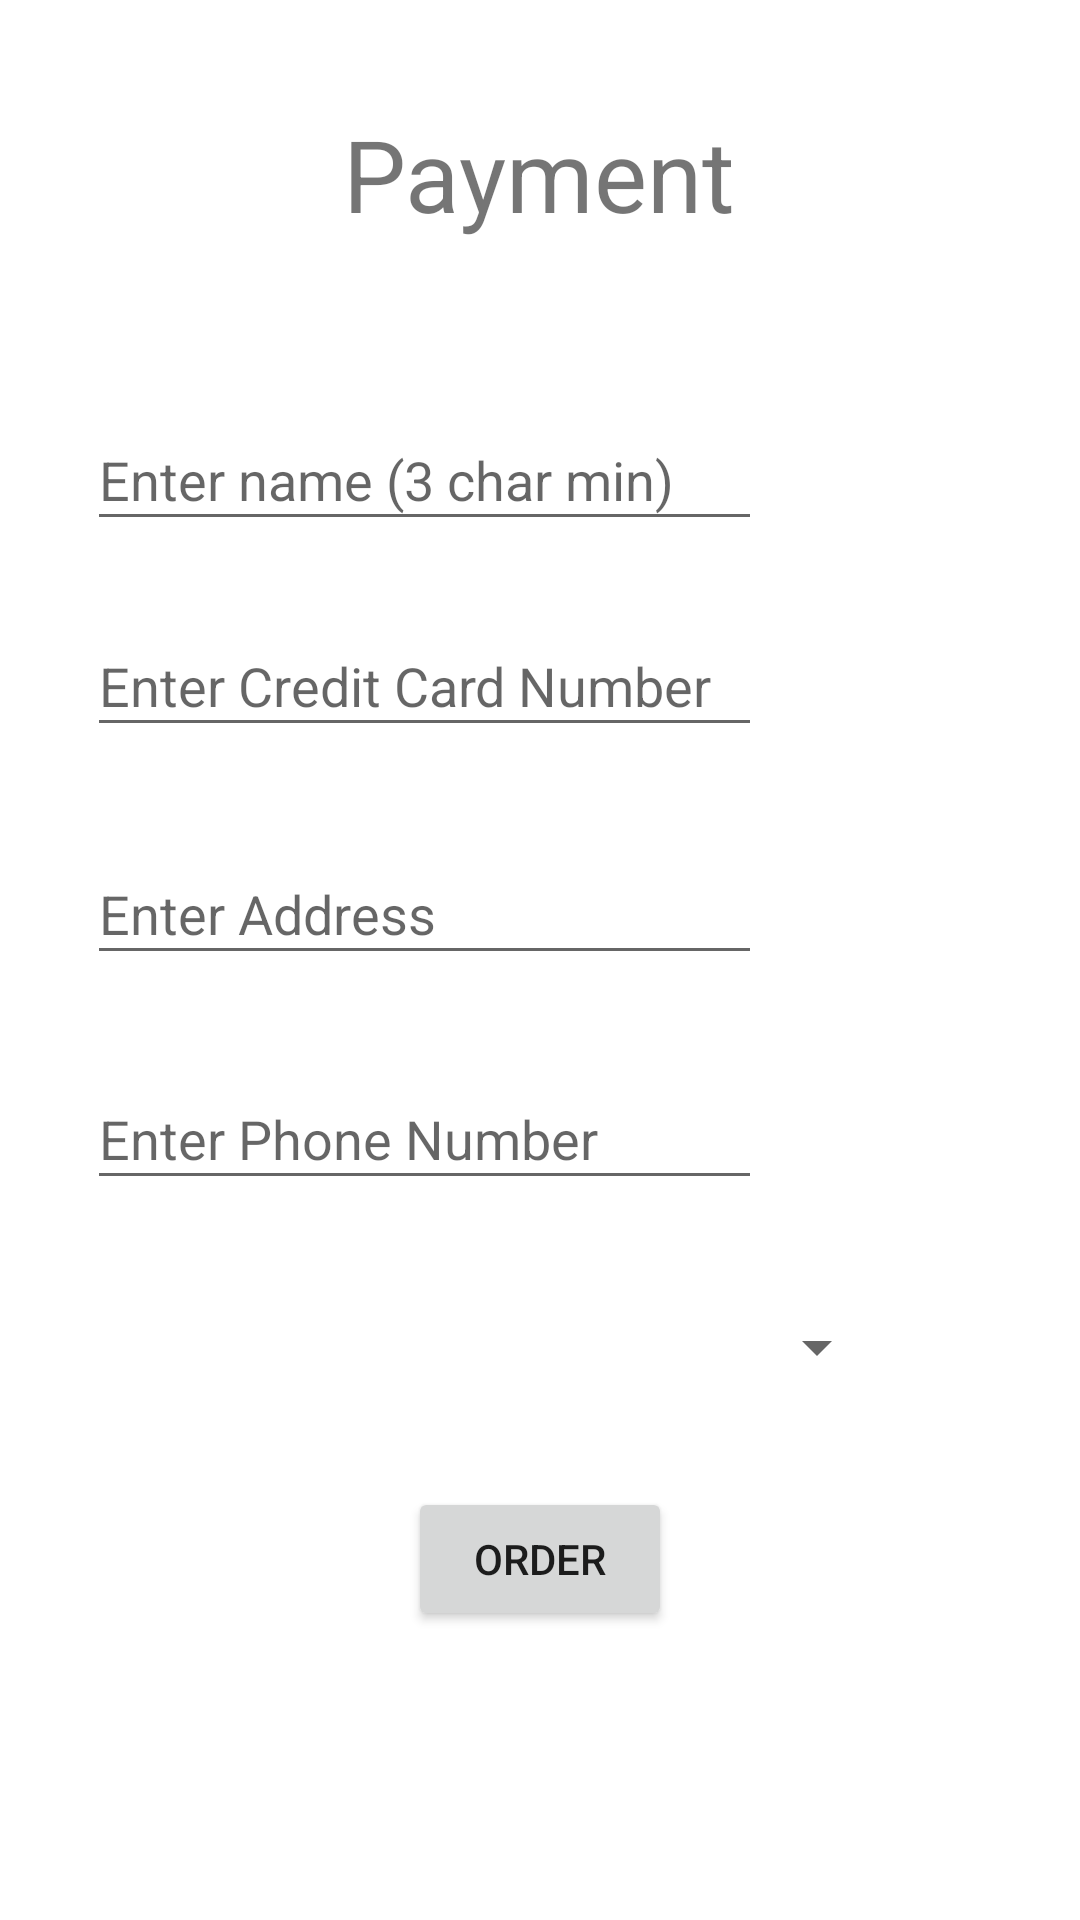

Android layout source for this screen:
<!-- AndroidManifest.xml: application theme Theme.LindseyAssign2 -->
<!-- res/layout/hatchactivity2.xml -->
<?xml version="1.0" encoding="utf-8"?>
<androidx.constraintlayout.widget.ConstraintLayout xmlns:android="http://schemas.android.com/apk/res/android"
    xmlns:app="http://schemas.android.com/apk/res-auto"
    xmlns:tools="http://schemas.android.com/tools"
    android:layout_width="match_parent"
    android:layout_height="match_parent"
    tools:context=".HatchActivity2">

    <EditText
        android:id="@+id/lindseynameEdit"
        android:layout_width="225dp"
        android:layout_height="44dp"
        android:hint="@string/name"
        android:inputType="text"
        app:layout_constraintBottom_toBottomOf="parent"
        app:layout_constraintEnd_toEndOf="parent"
        app:layout_constraintHorizontal_bias="0.215"
        app:layout_constraintStart_toStartOf="parent"
        app:layout_constraintTop_toTopOf="parent"
        app:layout_constraintVertical_bias="0.229" />

    <EditText
        android:id="@+id/lindseyPaymentEnter"
        android:layout_width="225dp"
        android:layout_height="44dp"
        android:hint="@string/enter_credit_card_number"
        android:inputType="number"
        app:layout_constraintBottom_toBottomOf="parent"
        app:layout_constraintEnd_toEndOf="parent"
        app:layout_constraintHorizontal_bias="0.215"
        app:layout_constraintStart_toStartOf="parent"
        app:layout_constraintTop_toTopOf="parent"
        app:layout_constraintVertical_bias="0.344" />

    <EditText
        android:id="@+id/addressEnter"
        android:layout_width="225dp"
        android:layout_height="44dp"
        android:hint="@string/enter_address"
        android:inputType="text"
        app:layout_constraintBottom_toBottomOf="parent"
        app:layout_constraintEnd_toEndOf="parent"
        app:layout_constraintHorizontal_bias="0.215"
        app:layout_constraintStart_toStartOf="parent"
        app:layout_constraintTop_toBottomOf="@+id/lindseyPaymentEnter"
        app:layout_constraintVertical_bias="0.092" />

    <EditText
        android:id="@+id/phoneEnter"
        android:layout_width="225dp"
        android:layout_height="44dp"
        android:hint="@string/enter_phone_number"
        android:inputType="phone"
        android:lines="1"
        app:layout_constraintBottom_toBottomOf="parent"
        app:layout_constraintEnd_toEndOf="parent"
        app:layout_constraintHorizontal_bias="0.215"
        app:layout_constraintStart_toStartOf="parent"
        app:layout_constraintTop_toBottomOf="@+id/addressEnter"
        app:layout_constraintVertical_bias="0.115" />



    <TextView
        android:id="@+id/textView"
        android:textSize="100px"
        android:layout_width="wrap_content"
        android:layout_height="wrap_content"
        android:text="@string/payment_title"
        app:layout_constraintBottom_toBottomOf="parent"
        app:layout_constraintEnd_toEndOf="parent"
        app:layout_constraintHorizontal_bias="0.498"
        app:layout_constraintStart_toStartOf="parent"
        app:layout_constraintTop_toTopOf="parent"
        app:layout_constraintVertical_bias="0.06" />

    <Spinner
        android:id="@+id/select_province"
        android:layout_width="271dp"
        android:layout_height="45dp"
        android:entries="@array/provinces"
        android:prompt="@string/select_province"
        app:layout_constraintBottom_toBottomOf="parent"
        app:layout_constraintEnd_toEndOf="parent"
        app:layout_constraintHorizontal_bias="0.285"
        app:layout_constraintStart_toStartOf="parent"
        app:layout_constraintTop_toBottomOf="@+id/phoneEnter"
        app:layout_constraintVertical_bias="0.137" />

    <Button
        android:id="@+id/order"
        android:layout_width="wrap_content"
        android:layout_height="wrap_content"
        android:text="@string/order"
        app:layout_constraintBottom_toBottomOf="parent"
        app:layout_constraintEnd_toEndOf="parent"
        app:layout_constraintStart_toStartOf="parent"
        app:layout_constraintTop_toTopOf="parent"
        app:layout_constraintVertical_bias="0.837" />

</androidx.constraintlayout.widget.ConstraintLayout>
<!-- resources referenced by this layout -->
<resources>
  <string-array name="provinces">
          <item>Alberta</item>
          <item>British Columbia</item>
          <item>Manitoba</item>
          <item>New Brunswick</item>
          <item>Northwest Territories</item>
          <item>Nova Scotia</item>
          <item>Nunavut</item>
          <item> Ontario</item>
          <item>Prince Edward Island</item>
          <item>Quebec</item>
          <item>Saskatchewan</item>
          <item>Yukon</item>
      </string-array>
  <string name="enter_address">Enter Address</string>
  <string name="enter_credit_card_number">Enter Credit Card Number</string>
  <string name="enter_phone_number">Enter Phone Number</string>
  <string name="name">Enter name (3 char min)</string>
  <string name="order">Order</string>
  <string name="payment_title">Payment</string>
  <string name="select_province">Select Province or Territory</string>
  <style name="Theme.LindseyAssign2" parent="Theme.MaterialComponents.DayNight.DarkActionBar">
          
          <item name="colorPrimary">@color/purple_500</item>
          <item name="colorPrimaryVariant">@color/purple_700</item>
          <item name="colorOnPrimary">@color/white</item>
          
          <item name="colorSecondary">@color/teal_200</item>
          <item name="colorSecondaryVariant">@color/teal_700</item>
          <item name="colorOnSecondary">@color/black</item>
          
          <item name="android:statusBarColor" tools:targetApi="l">?attr/colorPrimaryVariant</item>
          
      </style>
  <!-- not gathered from this repository: default colours our renderer supplied (Android Studio template values) -->
  <color name="purple_500">#FF6200EE</color>
  <color name="purple_700">#FF3700B3</color>
  <color name="teal_200">#FF03DAC5</color>
  <color name="teal_700">#FF018786</color>
  <color name="black">#FF000000</color>
  <color name="white">#FFFFFFFF</color>
</resources>
